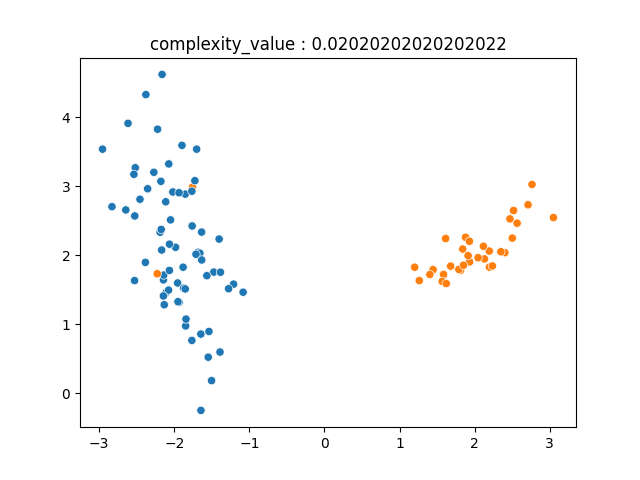

Data behind this chart, as committed beside it:
-2.456820629862210836e+00, 2.811674390486647024e+00, 0.000000000000000000e+00
-1.503042344254656770e+00, 1.829616954188864053e-01, 0.000000000000000000e+00
2.402458633570561553e+00, 2.037276764989338407e+00, 1.000000000000000000e+00
2.470232154455812346e+00, 2.526892070522323230e+00, 1.000000000000000000e+00
-1.935216887324785695e+00, 1.318010243838337647e+00, 0.000000000000000000e+00
-1.847919204112024705e+00, 9.753667205528417927e-01, 0.000000000000000000e+00
-2.829402463053780181e+00, 2.703992364996099518e+00, 0.000000000000000000e+00
-2.107386130237893784e+00, 1.461197689463089588e+00, 0.000000000000000000e+00
-1.843814532546647955e+00, 1.074516197550620111e+00, 0.000000000000000000e+00
2.763642847055971963e+00, 3.026082390903827246e+00, 1.000000000000000000e+00
-1.645873650774622110e+00, 8.573746105230968251e-01, 0.000000000000000000e+00
1.841428958926119686e+00, 2.089722014013989604e+00, 1.000000000000000000e+00
1.878963411996922961e+00, 2.260302905731443879e+00, 1.000000000000000000e+00
1.932972774812729888e+00, 1.904058509585738079e+00, 1.000000000000000000e+00
1.446913330347705084e+00, 1.791430009869914297e+00, 1.000000000000000000e+00
-1.682436260221074287e+00, 2.043212010443236970e+00, 0.000000000000000000e+00
-2.075531721703034460e+00, 1.495083899108843317e+00, 0.000000000000000000e+00
-2.133554911845836344e+00, 1.282527008248360190e+00, 0.000000000000000000e+00
1.812334646513898084e+00, 1.781927439183065953e+00, 1.000000000000000000e+00
-1.756085822994595480e+00, 2.988492311830755810e+00, 1.000000000000000000e+00
1.403610353151411694e+00, 1.721003752273015275e+00, 1.000000000000000000e+00
-1.701914808307102733e+00, 3.537603250671571331e+00, 0.000000000000000000e+00
-2.144682498885091437e+00, 1.410027297012014236e+00, 0.000000000000000000e+00
-2.162137178878836163e+00, 4.620894550890983332e+00, 0.000000000000000000e+00
-2.019180105774473599e+00, 2.916928896422879003e+00, 0.000000000000000000e+00
-1.853891698677715416e+00, 2.885942923591123588e+00, 0.000000000000000000e+00
-1.950759640218975743e+00, 1.326625058447201244e+00, 0.000000000000000000e+00
2.194763911523024191e+00, 2.060777140694328935e+00, 1.000000000000000000e+00
-2.167612712558776966e+00, 2.075762968824253374e+00, 0.000000000000000000e+00
1.586242684074711251e+00, 1.721616618456082382e+00, 1.000000000000000000e+00
-1.725394120120719244e+00, 3.080670378367773576e+00, 0.000000000000000000e+00
-1.209820603882053369e+00, 1.581151938391973433e+00, 0.000000000000000000e+00
-1.537947115184061797e+00, 8.953373561559074822e-01, 0.000000000000000000e+00
-1.982732123475283270e+00, 2.115479175963097536e+00, 0.000000000000000000e+00
-1.635527098649090405e+00, 2.335399249622057916e+00, 0.000000000000000000e+00
-1.547344220826272210e+00, 5.228724273454421478e-01, 0.000000000000000000e+00
-2.143950324406976193e+00, 1.643297784418277230e+00, 0.000000000000000000e+00
1.567977041390191228e+00, 1.620972711839304692e+00, 1.000000000000000000e+00
-1.955030810289029253e+00, 1.597953819077586379e+00, 0.000000000000000000e+00
-1.765488397739947812e+00, 7.659242082318451494e-01, 0.000000000000000000e+00
2.197286378432363740e+00, 1.827861919375425526e+00, 1.000000000000000000e+00
-2.073107479064956848e+00, 3.323665516386378194e+00, 0.000000000000000000e+00
-2.519178707625040481e+00, 3.268386394314715560e+00, 0.000000000000000000e+00
2.501329533926733184e+00, 2.248488152140375007e+00, 1.000000000000000000e+00
1.930209755615106548e+00, 2.202779237507933363e+00, 1.000000000000000000e+00
2.116592523312671226e+00, 2.130542580502720718e+00, 1.000000000000000000e+00
-2.140272540550111291e+00, 1.712913096113552802e+00, 0.000000000000000000e+00
-2.049143497711299666e+00, 2.512396202018717162e+00, 0.000000000000000000e+00
2.236393334599253269e+00, 1.844853908151709021e+00, 1.000000000000000000e+00
-1.390904634003198082e+00, 5.971911632391211366e-01, 0.000000000000000000e+00
2.349729408544884102e+00, 2.050789276329621824e+00, 1.000000000000000000e+00
-1.083261128574256382e+00, 1.464476255955566186e+00, 0.000000000000000000e+00
-2.272056531613428021e+00, 3.202238324059599073e+00, 0.000000000000000000e+00
-2.354440221929815280e+00, 2.963623995419299995e+00, 0.000000000000000000e+00
-1.765520568169418825e+00, 2.928481716602794993e+00, 0.000000000000000000e+00
-1.402614044162473483e+00, 2.234616228024664863e+00, 0.000000000000000000e+00
-2.377587179470614931e+00, 4.327873545742274786e+00, 0.000000000000000000e+00
-1.658815184554095712e+00, 2.029402130169649432e+00, 0.000000000000000000e+00
-1.882341478537564283e+00, 1.826483466434384306e+00, 0.000000000000000000e+00
-1.875502069465008415e+00, 1.523344392462736341e+00, 0.000000000000000000e+00
2.130921659118361511e+00, 1.946732017328646425e+00, 1.000000000000000000e+00
... 39 more rows
